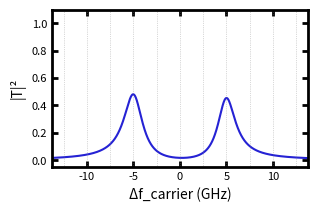
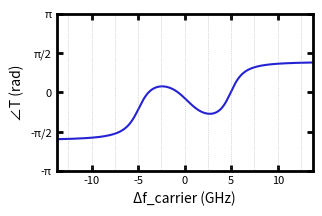
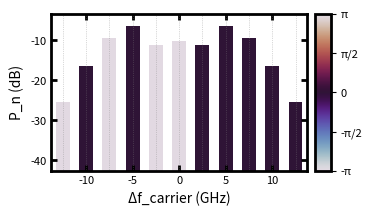
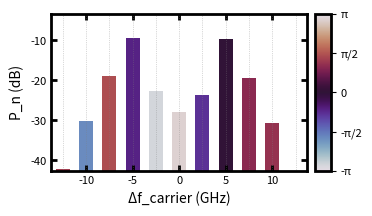
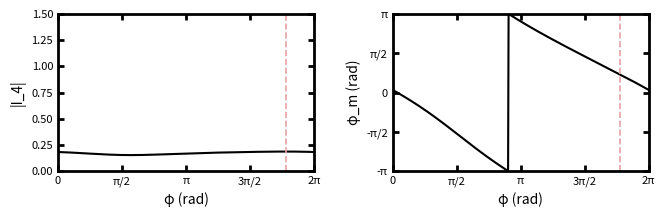

Recreate these plots in Python, in order.
import numpy as np
from scipy.special import jv
from scipy.optimize import differential_evolution, minimize
import matplotlib.pyplot as plt
import os

# ============================================================
# USER PARAMETERS
# ============================================================

# Fixed inputs
F_PROBE_GHZ = 400e3   # Carrier/probe frequency (GHz)
F_MOD_GHZ   = 2.5     # Modulation frequency (GHz)
HARMONIC_M  = 4       # Target intensity harmonic to maximize
N_SIDEBAND  = 20      # PM sidebands included (±N_SIDEBAND)

# Ring Q factors (F1, F2 are optimization variables; Q factors are held fixed)
Q_I1 = 1e6
Q_E1 = 1e6
Q_I2 = 1e6
Q_E2 = 1e6

# Search bounds for the four free parameters
PHI_BOUNDS  = (0.0, 2*np.pi)   # inter-ring phase (rad)
BETA_BOUNDS = (0.1, 5.0)       # PM depth (rad)
# Ring resonance frequency search range: ±HALFRANGE around F_PROBE_GHZ (GHz)
# None → automatically N_SIDEBAND * F_MOD_GHZ
F1_SEARCH_HALFRANGE = None
F2_SEARCH_HALFRANGE = None

# Optimization method
# 'differential_evolution' — global, robust, can be parallelized
# 'multistart'             — many Nelder-Mead restarts, faster per eval
METHOD = 'differential_evolution'

# Differential evolution settings
DE_POPSIZE = 15      # population multiplier (total members = DE_POPSIZE * 4)
DE_MAXITER = 1000
DE_TOL     = 1e-7
DE_SEED    = 42
DE_WORKERS = 1       # set to -1 to use all CPU cores

# Multistart Nelder-Mead settings
MS_N_STARTS = 200
MS_SEED     = 42

# Diagnostic plots
N_SHOW_DIAG      = 5     # sidebands shown in comb bar charts
PROBE_DIAG_RANGE = None  # ±GHz around F_PROBE_GHZ; None → (N_SHOW_DIAG+0.5)*F_MOD_GHZ

# Figure dimensions (mm)
AXES_WIDTH_MM  = 65.0
AXES_HEIGHT_MM = 40.0
PANEL_GAP_MM   = 10.0
CBAR_GAP_MM    = 2.0
CBAR_WIDTH_MM  = 4.0
LEFT_MM   = 20.0
RIGHT_MM  = 8.0
BOTTOM_MM = 15.0
TOP_MM    = 8.0

FOR_PUBLICATION = False
PHASE_MIN       = -np.pi
PHASE_OFFSET    = 0

MEDIA_DIR     = r"C:\Users\acous\OneDrive - UCB-O365\quantum_nanophoxonics\media"
OUTPUT_PREFIX = "coupled_ring_opt"

# ============================================================


def _pi_label(val):
    from fractions import Fraction
    frac = Fraction(val / np.pi).limit_denominator(16)
    n, d = frac.numerator, frac.denominator
    if n == 0:
        return '0'
    num_str = '' if abs(n) == 1 else str(abs(n))
    sign    = '-' if n < 0 else ''
    return f'{sign}{num_str}π' if d == 1 else f'{sign}{num_str}π/{d}'


def _phase_ticks(phase_min, n=5):
    ticks  = np.linspace(phase_min, phase_min + 2*np.pi, n)
    labels = [_pi_label(v) for v in ticks]
    return ticks, labels


def _wrap_phase(raw):
    return (raw + PHASE_OFFSET - PHASE_MIN) % (2*np.pi) + PHASE_MIN


# ============================================================
# Coupled-ring physics
# ============================================================

def build_matrix(Delta1, Delta2, phi, gamma_i1, gamma_e1, gamma_i2, gamma_e2):
    M00 = 1j*Delta1 - gamma_i1 - 2*gamma_e1
    M01 = 2*np.sqrt(gamma_e1*gamma_e2)*np.exp(1j*phi)
    M10 = 2*np.sqrt(gamma_e1*gamma_e2)
    M11 = 1j*Delta2 - gamma_i2 - 2*gamma_e2
    shape = np.broadcast(Delta1, Delta2, phi).shape
    M = np.empty(shape + (2, 2), dtype=complex)
    M[..., 0, 0] = M00
    M[..., 0, 1] = M01
    M[..., 1, 0] = M10
    M[..., 1, 1] = M11
    return M


def compute_output(a1, a2, gamma_e1, gamma_e2, phi):
    return np.sqrt(2*gamma_e1)*a1 - np.sqrt(2*gamma_e2)*np.exp(1j*phi)*a2


def solve(Delta1, Delta2, phi, gamma_i1, gamma_e1, gamma_i2, gamma_e2):
    M    = build_matrix(Delta1, Delta2, phi, gamma_i1, gamma_e1, gamma_i2, gamma_e2)
    F    = np.sqrt(2*gamma_e1) * np.array([-1.0, 1.0], dtype=complex)
    amps = np.linalg.solve(M, F)
    return compute_output(amps[..., 0], amps[..., 1], gamma_e1, gamma_e2, phi)


# ============================================================
# AM computation
# ============================================================

def compute_am_single(phi, beta, f1, f2):
    """Return (|I_m|, I_0) at a single parameter point."""
    gamma_i1 = f1 / Q_I1;  gamma_e1 = f1 / Q_E1
    gamma_i2 = f2 / Q_I2;  gamma_e2 = f2 / Q_E2
    n_arr = np.arange(-N_SIDEBAND, N_SIDEBAND + 1)
    Jn    = jv(n_arr, beta)
    D1    = F_PROBE_GHZ + n_arr * F_MOD_GHZ - f1
    D2    = F_PROBE_GHZ + n_arr * F_MOD_GHZ - f2
    c     = solve(D1, D2, phi, gamma_i1, gamma_e1, gamma_i2, gamma_e2) * Jn
    num_n = len(n_arr)
    I_0   = float(np.sum(np.abs(c)**2))
    I_m   = float(2.0 * np.abs(np.sum(c[HARMONIC_M:] * np.conj(c[:num_n - HARMONIC_M]))))
    return I_m, I_0


# Module-level objective so DE can pickle it for parallel workers
def objective(params):
    phi, beta, f1, f2 = params
    I_m, _ = compute_am_single(phi, beta, f1, f2)
    return -I_m


# ============================================================
# Optimization
# ============================================================

def run_optimization(bounds):
    if METHOD == 'differential_evolution':
        print(f"Running differential_evolution  "
              f"(popsize={DE_POPSIZE}, maxiter={DE_MAXITER}, workers={DE_WORKERS})...")
        result = differential_evolution(
            objective, bounds,
            seed=DE_SEED, popsize=DE_POPSIZE,
            maxiter=DE_MAXITER, tol=DE_TOL,
            workers=DE_WORKERS, polish=True, disp=True,
        )
    elif METHOD == 'multistart':
        print(f"Running multistart Nelder-Mead  ({MS_N_STARTS} starts)...")
        rng = np.random.default_rng(MS_SEED)
        best_val, best_result = np.inf, None
        for i in range(MS_N_STARTS):
            x0  = [rng.uniform(*b) for b in bounds]
            res = minimize(objective, x0, method='Nelder-Mead',
                           options={'xatol': 1e-8, 'fatol': 1e-8, 'maxiter': 10000})
            if res.fun < best_val:
                best_val   = res.fun
                best_result = res
            if (i + 1) % 50 == 0:
                print(f"  {i+1}/{MS_N_STARTS}  best |I_{HARMONIC_M}| = {-best_val:.5f}")
        result = best_result
    else:
        raise ValueError(f"Unknown METHOD: {METHOD!r}")
    return result


# ============================================================
# Diagnostic plots
# ============================================================

def _save(fig, filename):
    path = os.path.join(MEDIA_DIR, filename)
    fig.savefig(path, format='svg')
    print(f"Saved: {path}")


def plot_diagnostics(phi_opt, beta_opt, f1_opt, f2_opt):
    """
    Five diagnostic figures at the optimal parameters:
      1.  |T|²  vs detuning from carrier
      2.  Phase  vs detuning from carrier
      3.  Input PM comb (bar chart, phase-coloured)
      4.  Output comb  (bar chart, phase-coloured)
      5.  |I_m| and I_0 vs probe detuning (1D sweep)
    """
    gi1 = f1_opt / Q_I1;  ge1 = f1_opt / Q_E1
    gi2 = f2_opt / Q_I2;  ge2 = f2_opt / Q_E2

    half  = PROBE_DIAG_RANGE if PROBE_DIAG_RANGE is not None \
            else (N_SHOW_DIAG + 0.5) * F_MOD_GHZ
    det   = np.linspace(-half, half, 3000)
    f_arr = F_PROBE_GHZ + det

    t_arr  = solve(f_arr - f1_opt, f_arr - f2_opt, phi_opt, gi1, ge1, gi2, ge2)
    T_arr  = np.abs(t_arr)**2
    ph_arr = _wrap_phase(np.angle(t_arr))

    pha_ticks, pha_labels = _phase_ticks(PHASE_MIN)

    mm   = 1 / 25.4
    ax_w = AXES_WIDTH_MM  * mm
    ax_h = AXES_HEIGHT_MM * mm
    lft  = LEFT_MM   * mm
    bot  = BOTTOM_MM * mm
    rgt  = RIGHT_MM  * mm
    top  = TOP_MM    * mm

    def _line_fig():
        fw = lft + ax_w + rgt
        fh = bot + ax_h + top
        f  = plt.figure(figsize=(fw, fh))
        a  = f.add_axes([lft/fw, bot/fh, ax_w/fw, ax_h/fh])
        return f, a

    def _style(ax, ylabel):
        for sp in ax.spines.values():
            sp.set_linewidth(2)
        ax.tick_params(direction='in', width=2, length=4, labelsize=8,
                       top=True, right=True)
        if not FOR_PUBLICATION:
            ax.set_xlabel('Δf_carrier (GHz)', fontsize=10)
            ax.set_ylabel(ylabel, fontsize=10)
        else:
            ax.tick_params(labelbottom=False, labelleft=False)
        ax.set_xlim(-half, half)
        for n in range(-N_SHOW_DIAG, N_SHOW_DIAG + 1):
            ax.axvline(n * F_MOD_GHZ, color='gray', lw=0.5, ls=':', alpha=0.6)

    # 1. |T|²
    fig1, ax1 = _line_fig()
    ax1.plot(det, T_arr, color='#2522D4', lw=1.5)
    ax1.set_ylim(-0.05, 1.1)
    _style(ax1, '|T|²')
    _save(fig1, f'{OUTPUT_PREFIX}_T.svg')

    # 2. Phase
    fig2, ax2 = _line_fig()
    ax2.plot(det, ph_arr, color='#2522D4', lw=1.5)
    ax2.set_ylim(PHASE_MIN, PHASE_MIN + 2*np.pi)
    ax2.set_yticks(pha_ticks)
    if not FOR_PUBLICATION:
        ax2.set_yticklabels(pha_labels, fontsize=8)
    _style(ax2, '∠T (rad)')
    _save(fig2, f'{OUTPUT_PREFIX}_phase.svg')

    # 3 & 4. Comb bar charts
    n_show     = np.arange(-N_SHOW_DIAG, N_SHOW_DIAG + 1)
    Jn_show    = jv(n_show, beta_opt)
    in_db      = 10 * np.log10(np.maximum(Jn_show**2, 1e-20))
    in_phases  = _wrap_phase(np.where(Jn_show >= 0, 0.0, np.pi))

    c_n        = solve(F_PROBE_GHZ + n_show*F_MOD_GHZ - f1_opt,
                       F_PROBE_GHZ + n_show*F_MOD_GHZ - f2_opt,
                       phi_opt, gi1, ge1, gi2, ge2) * Jn_show
    out_db     = 10 * np.log10(np.maximum(np.abs(c_n)**2, 1e-20))
    out_phases = _wrap_phase(np.angle(c_n))

    cmap_comb = plt.cm.twilight
    norm_comb = plt.Normalize(vmin=PHASE_MIN, vmax=PHASE_MIN + 2*np.pi)
    freq_pos  = n_show * F_MOD_GHZ
    bar_w     = 0.6 * F_MOD_GHZ

    cbar_gap = CBAR_GAP_MM * mm
    cbar_w   = CBAR_WIDTH_MM * mm
    cbar_rm  = (RIGHT_MM + CBAR_GAP_MM + CBAR_WIDTH_MM) * mm

    # Shared y-limits across both comb figures
    valid_in  = in_db[in_db   > -200];  valid_out = out_db[out_db > -200]
    shared_floor = min(max(in_db.max()  - 60, valid_in.min()),
                       max(out_db.max() - 60, valid_out.min()))
    shared_top   = max(in_db.max(), out_db.max()) + 3

    def _comb_fig():
        fw = lft + ax_w + cbar_gap + cbar_w + cbar_rm
        fh = bot + ax_h + top
        f  = plt.figure(figsize=(fw, fh))
        a  = f.add_axes([lft/fw, bot/fh, ax_w/fw, ax_h/fh])
        ca = f.add_axes([(lft+ax_w+cbar_gap)/fw, bot/fh, cbar_w/fw, ax_h/fh])
        return f, a, ca

    def _draw_comb(ax, cax, db, phases, fname):
        ax.bar(freq_pos, np.maximum(db, shared_floor) - shared_floor,
               width=bar_w, color=cmap_comb(norm_comb(phases)),
               align='center', bottom=shared_floor)
        ax.set_ylim(shared_floor, shared_top)
        ax.yaxis.set_major_formatter(plt.FuncFormatter(lambda v, _: f"{v:.0f}"))
        _style(ax, 'P_n (dB)')
        sm = plt.cm.ScalarMappable(cmap=cmap_comb, norm=norm_comb)
        sm.set_array([])
        cb = ax.get_figure().colorbar(sm, cax=cax)
        cb.set_ticks(pha_ticks);  cb.set_ticklabels(pha_labels)
        cb.ax.tick_params(labelsize=8);  cb.outline.set_linewidth(2)
        _save(ax.get_figure(), fname)

    fig3, ax3, cax3 = _comb_fig()
    _draw_comb(ax3, cax3, in_db,  in_phases,  f'{OUTPUT_PREFIX}_comb_in.svg')
    fig4, ax4, cax4 = _comb_fig()
    _draw_comb(ax4, cax4, out_db, out_phases, f'{OUTPUT_PREFIX}_comb_out.svg')

    # 5. |I_m| and AM phase φ_m vs inter-ring phase φ  (F1, F2, beta held at optimum)
    phi_sweep = np.linspace(0.0, 2*np.pi, 500)
    n_arr_all = np.arange(-N_SIDEBAND, N_SIDEBAND + 1)
    Jn_all    = jv(n_arr_all, beta_opt)
    num_n     = len(n_arr_all)
    c_phi     = np.zeros((len(phi_sweep), num_n), dtype=complex)
    for idx, n in enumerate(n_arr_all):
        D1_n = F_PROBE_GHZ + n * F_MOD_GHZ - f1_opt   # scalar
        D2_n = F_PROBE_GHZ + n * F_MOD_GHZ - f2_opt   # scalar
        c_phi[:, idx] = solve(D1_n, D2_n, phi_sweep,
                              gi1, ge1, gi2, ge2) * Jn_all[idx]
    I_m_complex_phi = np.sum(
        c_phi[:, HARMONIC_M:] * np.conj(c_phi[:, :num_n - HARMONIC_M]), axis=-1)
    I_m_phi   = 2.0 * np.abs(I_m_complex_phi)
    phi_m_phi = _wrap_phase(np.angle(I_m_complex_phi))

    gap    = LEFT_MM * mm   # wide enough to fit ax5b's ylabel + tick labels
    fig5_w = lft + 2*ax_w + gap + rgt
    fig5_h = bot + ax_h + top
    fig5   = plt.figure(figsize=(fig5_w, fig5_h))
    ax5a   = fig5.add_axes([lft/fig5_w,            bot/fig5_h, ax_w/fig5_w, ax_h/fig5_h])
    ax5b   = fig5.add_axes([(lft+ax_w+gap)/fig5_w, bot/fig5_h, ax_w/fig5_w, ax_h/fig5_h])

    ax5a.plot(phi_sweep, I_m_phi, color='k', lw=1.5)
    ax5a.axvline(phi_opt, color='#e5a3a3', lw=1.2, ls='--')
    ax5a.set_xlim(0, 2*np.pi)
    ax5a.set_ylim(0, 1.5)
    ax5a.set_xticks([0, np.pi/2, np.pi, 3*np.pi/2, 2*np.pi])

    ax5b.plot(phi_sweep, phi_m_phi, color='k', lw=1.5)
    ax5b.axvline(phi_opt, color='#e5a3a3', lw=1.2, ls='--')
    ax5b.set_xlim(0, 2*np.pi)
    ax5b.set_ylim(PHASE_MIN, PHASE_MIN + 2*np.pi)
    ax5b.set_xticks([0, np.pi/2, np.pi, 3*np.pi/2, 2*np.pi])
    ax5b.set_yticks(pha_ticks)

    for ax5, ylabel in [(ax5a, f'|I_{HARMONIC_M}|'), (ax5b, 'φ_m (rad)')]:
        for sp in ax5.spines.values():
            sp.set_linewidth(2)
        ax5.tick_params(direction='in', width=2, length=4, labelsize=8,
                        top=True, right=True)
        if not FOR_PUBLICATION:
            ax5.set_xlabel('φ (rad)', fontsize=10)
            ax5.set_ylabel(ylabel, fontsize=10)
        else:
            ax5.tick_params(labelbottom=False, labelleft=False)

    ax5a.set_xticklabels(['0', 'π/2', 'π', '3π/2', '2π'], fontsize=8)
    ax5b.set_xticklabels(['0', 'π/2', 'π', '3π/2', '2π'], fontsize=8)
    if not FOR_PUBLICATION:
        ax5b.set_yticklabels(pha_labels, fontsize=8)

    _save(fig5, f'{OUTPUT_PREFIX}_phi_sweep.svg')


# ============================================================
# Main
# ============================================================

def main():
    if HARMONIC_M > N_SIDEBAND:
        raise ValueError(f"HARMONIC_M={HARMONIC_M} > N_SIDEBAND={N_SIDEBAND}")

    half1     = F1_SEARCH_HALFRANGE if F1_SEARCH_HALFRANGE is not None else N_SIDEBAND * F_MOD_GHZ
    half2     = F2_SEARCH_HALFRANGE if F2_SEARCH_HALFRANGE is not None else N_SIDEBAND * F_MOD_GHZ
    f1_bounds = (F_PROBE_GHZ - half1, F_PROBE_GHZ + half1)
    f2_bounds = (F_PROBE_GHZ - half2, F_PROBE_GHZ + half2)
    bounds    = [PHI_BOUNDS, BETA_BOUNDS, f1_bounds, f2_bounds]

    print(f"\nMaximizing |I_{HARMONIC_M}|   f_mod={F_MOD_GHZ} GHz  "
          f"f_carrier={F_PROBE_GHZ} GHz")
    print(f"Bounds:  phi {PHI_BOUNDS}  beta {BETA_BOUNDS}")
    print(f"         F1  [{f1_bounds[0]:.1f}, {f1_bounds[1]:.1f}] GHz")
    print(f"         F2  [{f2_bounds[0]:.1f}, {f2_bounds[1]:.1f}] GHz\n")

    result   = run_optimization(bounds)
    phi_opt, beta_opt, f1_opt, f2_opt = result.x
    I_m_opt, _ = compute_am_single(phi_opt, beta_opt, f1_opt, f2_opt)

    print(f"\n{'='*52}")
    print(f"  OPTIMAL   |I_{HARMONIC_M}| = {I_m_opt:.6f}")
    print(f"{'='*52}")
    phi_lbl = _pi_label(phi_opt).encode('ascii', errors='replace').decode('ascii')
    print(f"  phi    = {phi_opt:.6f} rad  ({phi_lbl})")
    print(f"  beta   = {beta_opt:.6f} rad")
    print(f"  F1     = {f1_opt:.4f} GHz  "
          f"(delta = {f1_opt - F_PROBE_GHZ:+.4f} GHz,  "
          f"n = {(f1_opt - F_PROBE_GHZ)/F_MOD_GHZ:+.3f})")
    print(f"  F2     = {f2_opt:.4f} GHz  "
          f"(delta = {f2_opt - F_PROBE_GHZ:+.4f} GHz,  "
          f"n = {(f2_opt - F_PROBE_GHZ)/F_MOD_GHZ:+.3f})")

    os.makedirs(MEDIA_DIR, exist_ok=True)
    txt = os.path.join(MEDIA_DIR, f'{OUTPUT_PREFIX}_result.txt')
    with open(txt, 'w') as fh:
        fh.write(f"|I_{HARMONIC_M}| optimization\n")
        fh.write(f"f_carrier={F_PROBE_GHZ} GHz  f_mod={F_MOD_GHZ} GHz\n")
        fh.write(f"Q_I1={Q_I1:.2e} Q_E1={Q_E1:.2e} Q_I2={Q_I2:.2e} Q_E2={Q_E2:.2e}\n\n")
        fh.write(f"|I_{HARMONIC_M}| = {I_m_opt:.8f}\n")
        fh.write(f"phi      = {phi_opt:.8f} rad\n")
        fh.write(f"beta     = {beta_opt:.8f} rad\n")
        fh.write(f"F1       = {f1_opt:.6f} GHz  "
                 f"(delta={f1_opt-F_PROBE_GHZ:+.6f}  n={( f1_opt-F_PROBE_GHZ)/F_MOD_GHZ:+.4f})\n")
        fh.write(f"F2       = {f2_opt:.6f} GHz  "
                 f"(delta={f2_opt-F_PROBE_GHZ:+.6f}  n={(f2_opt-F_PROBE_GHZ)/F_MOD_GHZ:+.4f})\n")
    print(f"\nResult saved: {txt}")

    plot_diagnostics(phi_opt, beta_opt, f1_opt, f2_opt)
    plt.show()


if __name__ == '__main__':
    main()
